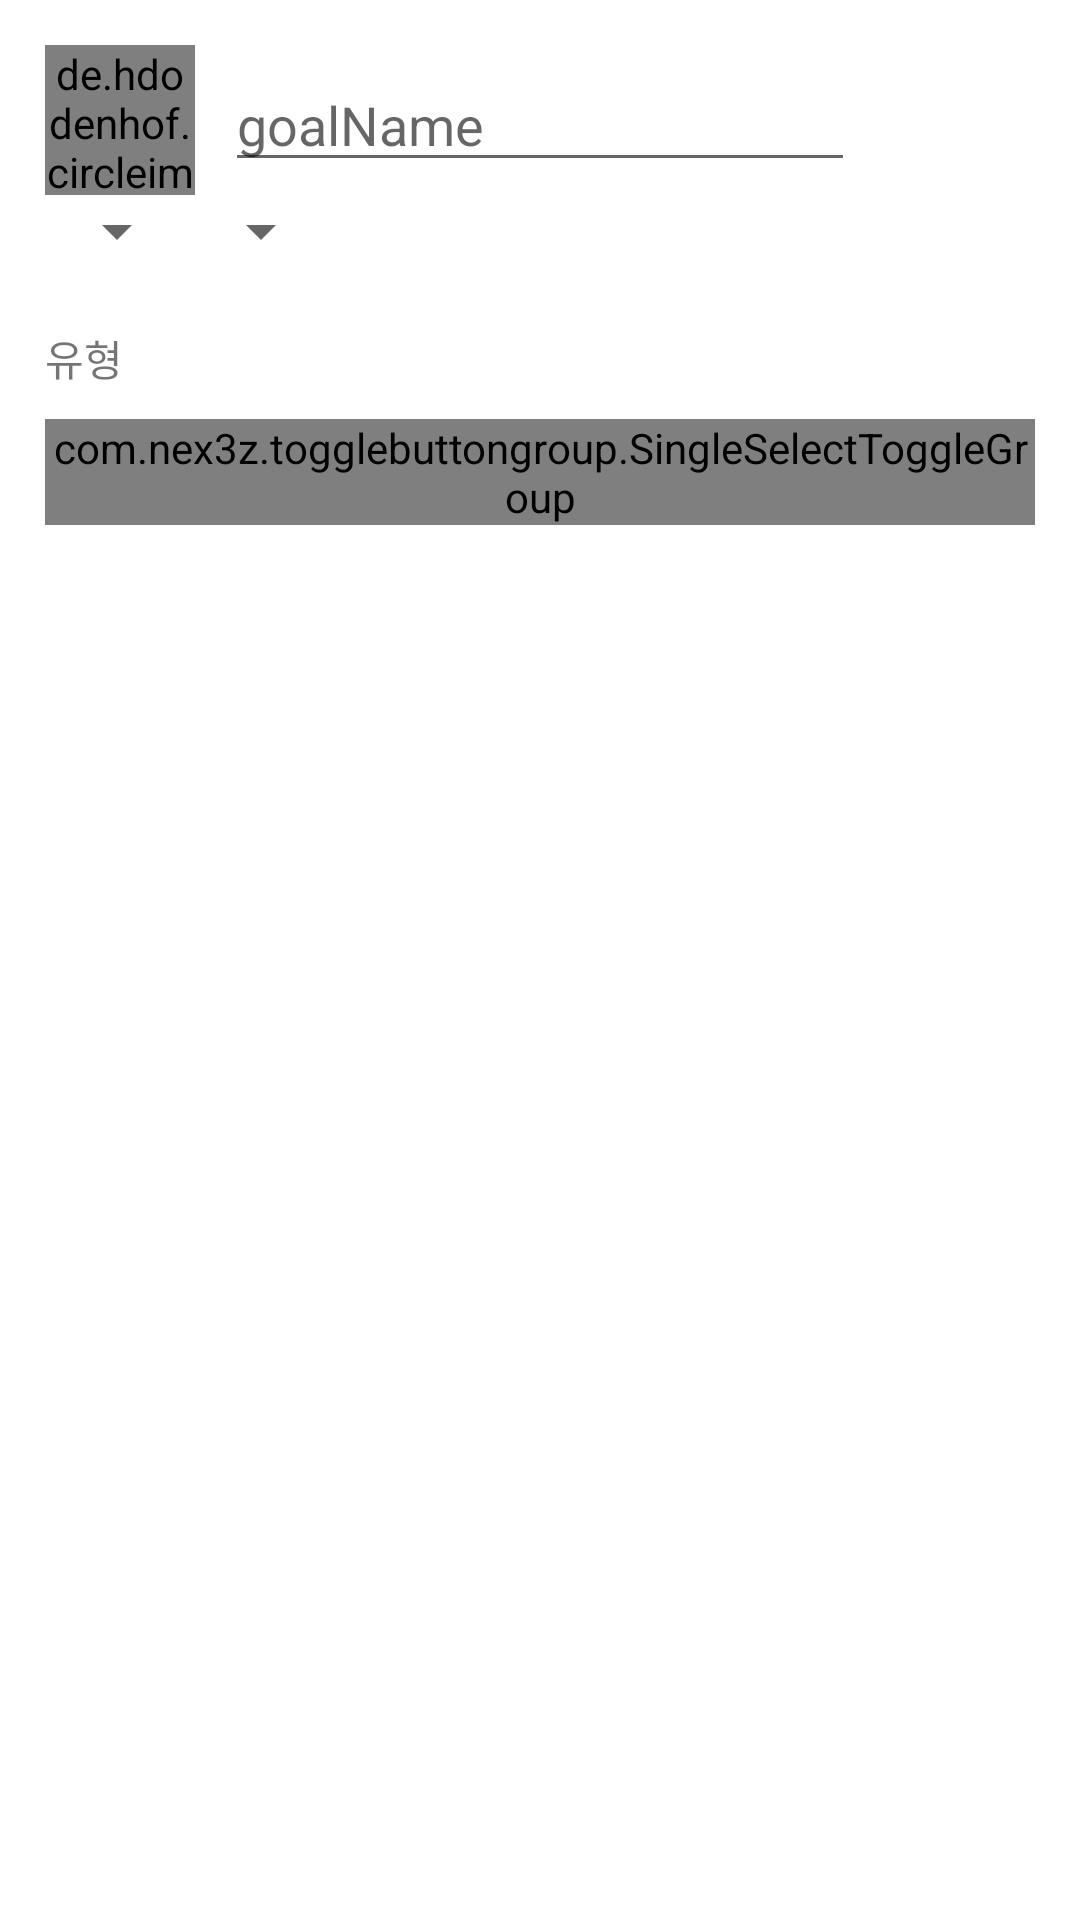

Reconstruct the res/layout file that produces this screen, plus the resources it refers to.
<!-- AndroidManifest.xml: application theme Theme.Rouminder -->
<!-- res/layout/activity_add_goal.xml -->
<?xml version="1.0" encoding="utf-8"?>
<androidx.constraintlayout.widget.ConstraintLayout xmlns:android="http://schemas.android.com/apk/res/android"
    xmlns:app="http://schemas.android.com/apk/res-auto"
    xmlns:tools="http://schemas.android.com/tools"
    android:layout_width="match_parent"
    android:layout_height="match_parent"
    android:padding="15dp"
    tools:context=".AddGoalActivity">

    <de.hdodenhof.circleimageview.CircleImageView
        android:id="@+id/circleImageView"
        android:layout_width="50dp"
        android:layout_height="50dp"
        android:src="@drawable/ic_launcher_background"
        app:layout_constraintStart_toStartOf="parent"
        app:layout_constraintTop_toTopOf="parent" />

    <EditText
        android:id="@+id/goalNameEditText"
        android:layout_width="wrap_content"
        android:layout_height="wrap_content"
        android:layout_marginLeft="10dp"
        android:ems="10"
        android:inputType="textPersonName"
        android:hint="goalName"
        app:layout_constraintBottom_toBottomOf="@+id/circleImageView"
        app:layout_constraintStart_toEndOf="@+id/circleImageView"
        app:layout_constraintTop_toTopOf="@+id/circleImageView" />

    <Spinner
        android:id="@+id/spinnerHighlight"
        android:layout_width="wrap_content"
        android:layout_height="wrap_content"
        android:tooltipText="하이라이트"
        app:layout_constraintStart_toStartOf="@+id/circleImageView"
        app:layout_constraintTop_toBottomOf="@+id/circleImageView">
    </Spinner>

    <Spinner
        android:id="@+id/spinnerCategory"
        android:layout_width="wrap_content"
        android:layout_height="wrap_content"
        android:tooltipText="카테고리"
        app:layout_constraintBottom_toBottomOf="@+id/spinnerHighlight"
        app:layout_constraintStart_toEndOf="@+id/spinnerHighlight"
        app:layout_constraintTop_toBottomOf="@+id/circleImageView" />

    <LinearLayout
        android:id="@+id/linearLayout"
        android:layout_width="match_parent"
        android:layout_height="wrap_content"
        android:orientation="vertical"
        android:layout_marginTop="10dp"
        app:layout_constraintTop_toBottomOf="@+id/spinnerHighlight"
        tools:layout_editor_absoluteX="15dp">

        <TextView
            android:id="@+id/textView"
            android:layout_width="match_parent"
            android:layout_height="wrap_content"
            android:layout_marginVertical="10dp"
            android:text="유형" />

        <com.nex3z.togglebuttongroup.SingleSelectToggleGroup
            android:id="@+id/groupChoicesTypes"
            android:layout_width="match_parent"
            android:layout_height="wrap_content"
            app:layout_constraintBottom_toTopOf="@+id/lstMiniGoal"
            app:layout_constraintEnd_toEndOf="@+id/lstMiniGoal" >

            <com.nex3z.togglebuttongroup.button.LabelToggle
                android:id="@+id/choiceGeneral"
                android:layout_width="120dp"
                android:layout_height="wrap_content"
                android:text="일반형"
                android:layout_marginRight="10dp"
                android:textSize="16sp" />

            <com.nex3z.togglebuttongroup.button.LabelToggle
                android:id="@+id/choiceRepeat"
                android:layout_width="120dp"
                android:layout_height="wrap_content"
                android:text="반복형"
                android:layout_marginRight="10dp"
                android:textSize="16sp" />

            <com.nex3z.togglebuttongroup.button.LabelToggle
                android:id="@+id/choiceComplex"
                android:layout_width="120dp"
                android:layout_height="wrap_content"
                android:text="복합형"
                android:textSize="16sp" />

        </com.nex3z.togglebuttongroup.SingleSelectToggleGroup>
    </LinearLayout>

    <LinearLayout
        android:id="@+id/method"
        android:layout_width="match_parent"
        android:layout_height="wrap_content"
        android:layout_marginTop="10dp"
        android:orientation="vertical"
        android:visibility="gone"
        app:layout_constraintTop_toBottomOf="@+id/linearLayout"
        tools:layout_editor_absoluteX="15dp">

        <TextView
            android:id="@+id/textView1"
            android:layout_width="match_parent"
            android:layout_height="wrap_content"
            android:layout_marginVertical="10dp"
            android:text="목표 수행 방법" />

        <com.nex3z.togglebuttongroup.SingleSelectToggleGroup
            android:id="@+id/groupChoicesMethod"
            android:layout_width="match_parent"
            android:layout_height="match_parent"
            app:layout_constraintBottom_toTopOf="@+id/lstMiniGoal"
            app:layout_constraintEnd_toEndOf="@+id/lstMiniGoal">

            <com.nex3z.togglebuttongroup.button.LabelToggle
                android:id="@+id/choiceCheck"
                android:layout_width="120dp"
                android:layout_height="wrap_content"
                android:layout_marginRight="10dp"
                android:text="Check"
                android:textSize="16sp" />

            <com.nex3z.togglebuttongroup.button.LabelToggle
                android:id="@+id/choiceCount"
                android:layout_width="120dp"
                android:layout_height="wrap_content"
                android:layout_marginRight="10dp"
                android:text="Count"
                android:textSize="16sp" />

            <com.nex3z.togglebuttongroup.button.LabelToggle
                android:id="@+id/choiceLocation"
                android:layout_width="120dp"
                android:layout_height="wrap_content"
                android:text="Location"
                android:textSize="16sp" />

        </com.nex3z.togglebuttongroup.SingleSelectToggleGroup>

    </LinearLayout>

    <LinearLayout
        android:id="@+id/count"
        android:layout_width="match_parent"
        android:layout_height="wrap_content"
        android:layout_marginTop="10dp"
        android:orientation="vertical"
        android:visibility="gone"
        app:layout_constraintTop_toBottomOf="@+id/method"
        tools:layout_editor_absoluteX="15dp">

        <TextView
            android:id="@+id/textView5"
            android:layout_width="match_parent"
            android:layout_height="wrap_content"
            android:text="카운트 횟수" />

    </LinearLayout>

    <LinearLayout
        android:id="@+id/map"
        android:layout_width="match_parent"
        android:layout_height="wrap_content"
        android:layout_marginTop="10dp"
        android:orientation="vertical"
        android:visibility="gone"
        app:layout_constraintTop_toBottomOf="@+id/count"
        tools:layout_editor_absoluteX="15dp">

        <TextView
            android:id="@+id/textView6"
            android:layout_width="match_parent"
            android:layout_height="wrap_content"
            android:text="위치 설정" />

        <com.google.android.gms.maps.MapView
            android:id="@+id/mapView2"
            android:layout_width="match_parent"
            android:layout_height="wrap_content" />
    </LinearLayout>




</androidx.constraintlayout.widget.ConstraintLayout>
<!-- resources referenced by this layout -->
<resources>
  <style name="Theme.Rouminder" parent="Theme.MaterialComponents.DayNight.DarkActionBar">
          
          <item name="colorPrimary">@color/purple_500</item>
          <item name="colorPrimaryVariant">@color/purple_700</item>
          <item name="colorOnPrimary">@color/white</item>
          
          <item name="colorSecondary">@color/teal_200</item>
          <item name="colorSecondaryVariant">@color/teal_700</item>
          <item name="colorOnSecondary">@color/black</item>
          
          <item name="android:statusBarColor" tools:targetApi="l">?attr/colorPrimaryVariant</item>
          
      </style>
  <!-- not gathered from this repository: default colours our renderer supplied (Android Studio template values) -->
  <color name="purple_500">#FF6200EE</color>
  <color name="purple_700">#FF3700B3</color>
  <color name="teal_200">#FF03DAC5</color>
  <color name="teal_700">#FF018786</color>
  <color name="black">#FF000000</color>
  <color name="white">#FFFFFFFF</color>
</resources>
